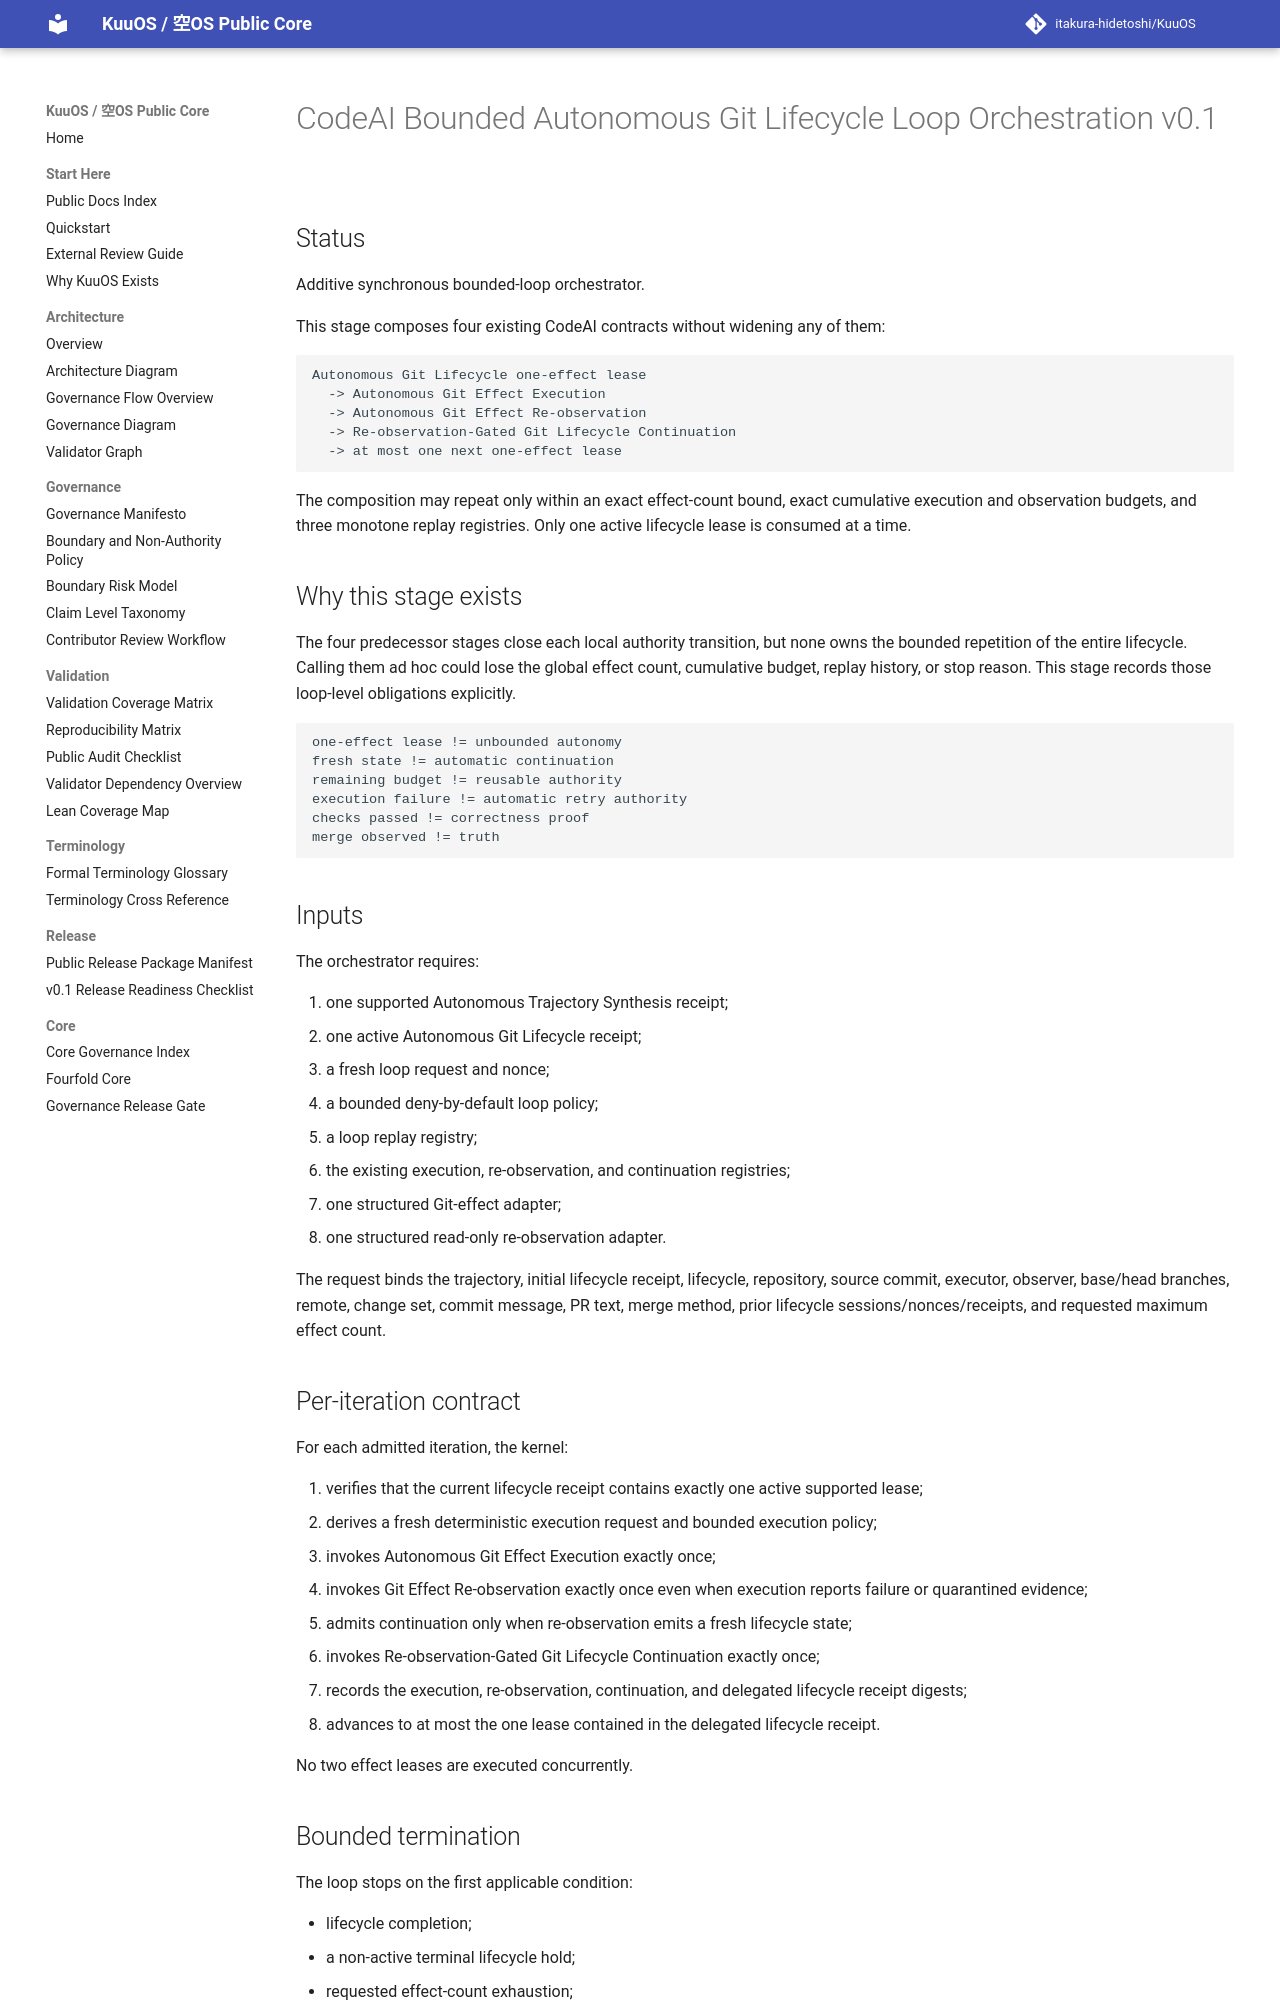

repository: itakura-hidetoshi/KuuOS · page: KUUOS_CODEAI_BOUNDED_AUTONOMOUS_GIT_LIFECYCLE_LOOP_ORCHESTRATION_v0_1/index.html · generator: mkdocs

# CodeAI Bounded Autonomous Git Lifecycle Loop Orchestration v0.1

## Status

Additive synchronous bounded-loop orchestrator.

This stage composes four existing CodeAI contracts without widening any of them:

```text
Autonomous Git Lifecycle one-effect lease
  -> Autonomous Git Effect Execution
  -> Autonomous Git Effect Re-observation
  -> Re-observation-Gated Git Lifecycle Continuation
  -> at most one next one-effect lease
```

The composition may repeat only within an exact effect-count bound, exact cumulative execution and observation budgets, and three monotone replay registries. Only one active lifecycle lease is consumed at a time.

## Why this stage exists

The four predecessor stages close each local authority transition, but none owns the bounded repetition of the entire lifecycle. Calling them ad hoc could lose the global effect count, cumulative budget, replay history, or stop reason. This stage records those loop-level obligations explicitly.

```text
one-effect lease != unbounded autonomy
fresh state != automatic continuation
remaining budget != reusable authority
execution failure != automatic retry authority
checks passed != correctness proof
merge observed != truth
```

## Inputs

The orchestrator requires:

1. one supported Autonomous Trajectory Synthesis receipt;
2. one active Autonomous Git Lifecycle receipt;
3. a fresh loop request and nonce;
4. a bounded deny-by-default loop policy;
5. a loop replay registry;
6. the existing execution, re-observation, and continuation registries;
7. one structured Git-effect adapter;
8. one structured read-only re-observation adapter.

The request binds the trajectory, initial lifecycle receipt, lifecycle, repository, source commit, executor, observer, base/head branches, remote, change set, commit message, PR text, merge method, prior lifecycle sessions/nonces/receipts, and requested maximum effect count.

## Per-iteration contract

For each admitted iteration, the kernel:

1. verifies that the current lifecycle receipt contains exactly one active supported lease;
2. derives a fresh deterministic execution request and bounded execution policy;
3. invokes Autonomous Git Effect Execution exactly once;
4. invokes Git Effect Re-observation exactly once even when execution reports failure or quarantined evidence;
5. admits continuation only when re-observation emits a fresh lifecycle state;
6. invokes Re-observation-Gated Git Lifecycle Continuation exactly once;
7. records the execution, re-observation, continuation, and delegated lifecycle receipt digests;
8. advances to at most the one lease contained in the delegated lifecycle receipt.

No two effect leases are executed concurrently.
